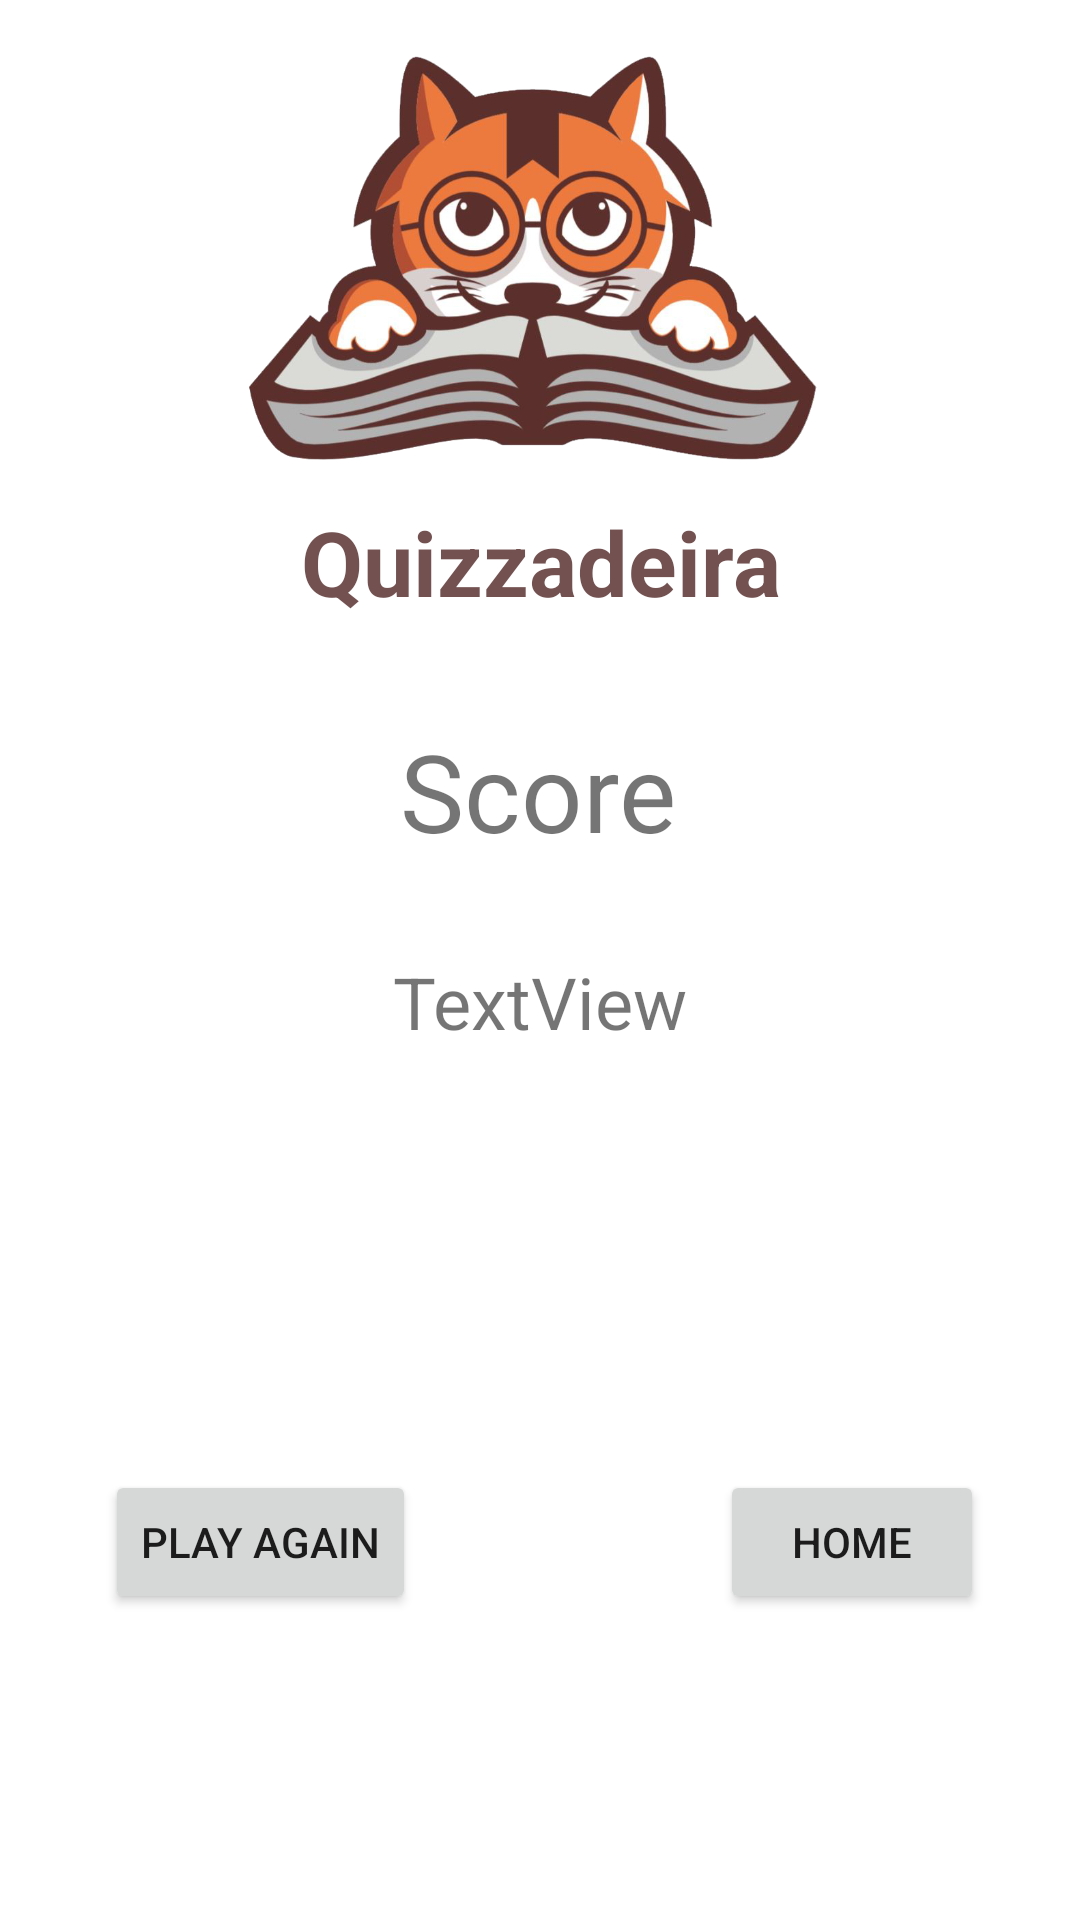

Produce the Android XML layout that renders to this screen, including the resource entries it uses.
<!-- AndroidManifest.xml: application theme Theme.Quizzadeira -->
<!-- res/layout/fragment_result.xml -->
<?xml version="1.0" encoding="utf-8"?>
<androidx.constraintlayout.widget.ConstraintLayout xmlns:android="http://schemas.android.com/apk/res/android"
    xmlns:app="http://schemas.android.com/apk/res-auto"
    xmlns:tools="http://schemas.android.com/tools"
    android:id="@+id/frameLayout6"
    android:layout_width="match_parent"
    android:layout_height="match_parent"
    tools:context=".fragments.resultFragment">

    <TextView
        android:id="@+id/textView5"
        android:layout_width="0dp"
        android:layout_height="wrap_content"
        android:text="@string/quizzadeira"
        android:textAlignment="center"
        android:textColor="#E2613B3B"
        android:textSize="30sp"
        android:textStyle="bold"
        app:layout_constraintEnd_toEndOf="parent"
        app:layout_constraintHorizontal_bias="0.0"
        app:layout_constraintStart_toStartOf="parent"
        app:layout_constraintTop_toBottomOf="@+id/imageView6" />

    <ImageView
        android:id="@+id/imageView6"
        android:layout_width="wrap_content"
        android:layout_height="167dp"
        app:layout_constraintEnd_toEndOf="parent"
        app:layout_constraintHorizontal_bias="1.0"
        app:layout_constraintStart_toStartOf="parent"
        app:layout_constraintTop_toTopOf="parent"
        app:srcCompat="@drawable/catu"
        tools:src="@drawable/catu" />

    <TextView
        android:id="@+id/txtEndScore"
        android:layout_width="wrap_content"
        android:layout_height="wrap_content"
        android:layout_marginTop="30dp"
        android:text="TextView"
        android:textSize="24sp"
        app:layout_constraintEnd_toEndOf="parent"
        app:layout_constraintStart_toStartOf="parent"
        app:layout_constraintTop_toBottomOf="@+id/textView10" />

    <Button
        android:id="@+id/BTPlayAgain"
        android:layout_width="wrap_content"
        android:layout_height="wrap_content"
        android:layout_marginStart="32dp"
        android:layout_marginTop="140dp"
        android:text="@string/playAgain"
        app:layout_constraintEnd_toStartOf="@+id/BTHomes"
        app:layout_constraintHorizontal_bias="0.029"
        app:layout_constraintStart_toStartOf="parent"
        app:layout_constraintTop_toBottomOf="@+id/txtEndScore" />

    <Button
        android:id="@+id/BTHomes"
        android:layout_width="wrap_content"
        android:layout_height="wrap_content"
        android:layout_marginEnd="32dp"
        android:text="@string/home"
        app:layout_constraintEnd_toEndOf="parent"
        app:layout_constraintTop_toTopOf="@+id/BTPlayAgain" />

    <TextView
        android:id="@+id/textView10"
        android:layout_width="wrap_content"
        android:layout_height="wrap_content"
        android:layout_marginTop="32dp"
        android:text="@string/score"
        android:textSize="36sp"
        app:layout_constraintEnd_toEndOf="parent"
        app:layout_constraintHorizontal_bias="0.498"
        app:layout_constraintStart_toStartOf="parent"
        app:layout_constraintTop_toBottomOf="@+id/textView5" />

</androidx.constraintlayout.widget.ConstraintLayout>
<!-- resources referenced by this layout -->
<resources>
  <!-- drawable catu: png bitmap (drawable, 364237 bytes) -->
  <string name="home">Home</string>
  <string name="playAgain">Play Again</string>
  <string name="quizzadeira">Quizzadeira</string>
  <string name="score">Score</string>
  <style name="Theme.Quizzadeira" parent="Theme.MaterialComponents.DayNight.DarkActionBar">
          
          <item name="colorPrimary">#FF5F6D</item>
          <item name="colorPrimaryVariant">#EF3848</item>
          <item name="colorOnPrimary">@color/white</item>
          
          <item name="colorSecondary">#F15C68</item>
          <item name="colorSecondaryVariant">@color/teal_700</item>
          <item name="colorOnSecondary">#FF5F6D</item>
          
  
          
      </style>
  <!-- not gathered from this repository: default colours our renderer supplied (Android Studio template values) -->
  <color name="teal_700">#FF018786</color>
  <color name="white">#FFFFFFFF</color>
</resources>
